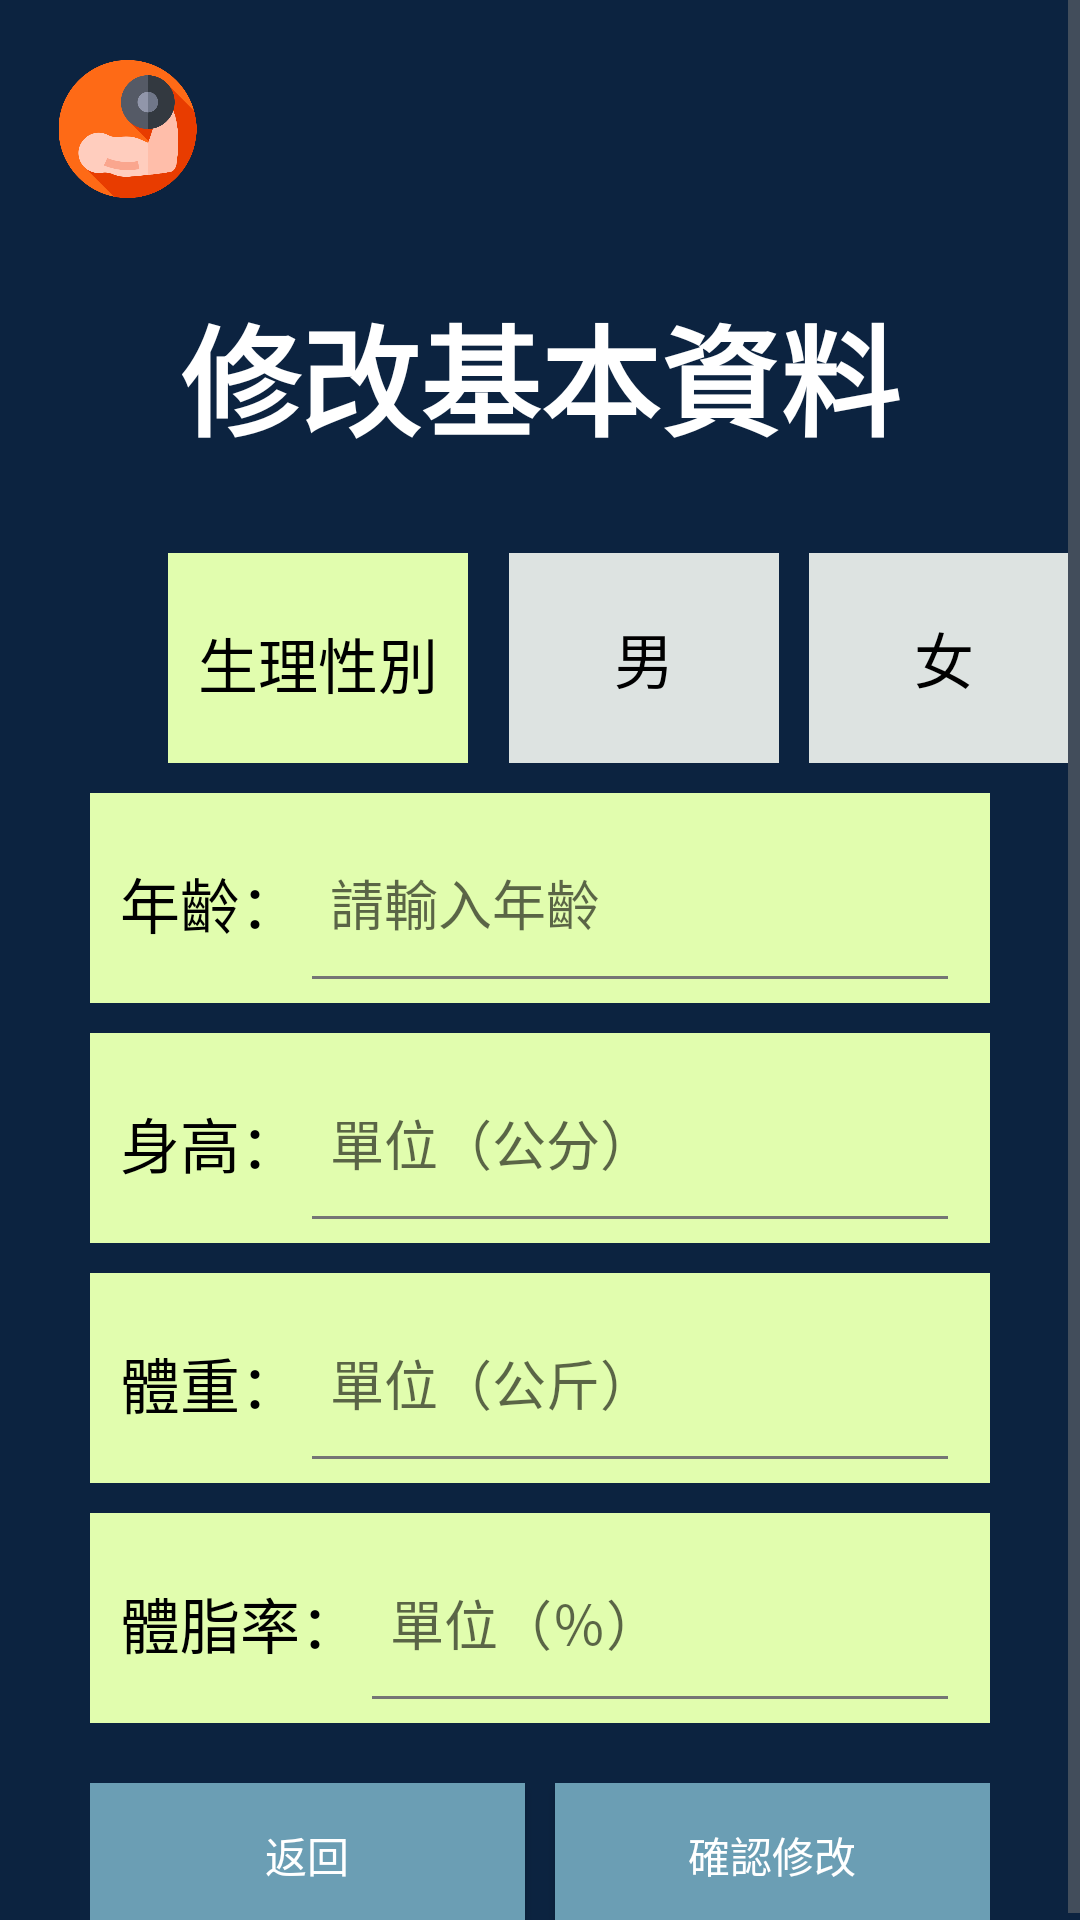

This screen was rendered from an Android layout file. Write that file and the resources it references.
<!-- AndroidManifest.xml: application theme Theme.Keepfitness -->
<!-- res/layout/activity_edit_data.xml -->
<?xml version="1.0" encoding="utf-8"?>

<ScrollView
    xmlns:android="http://schemas.android.com/apk/res/android"
    android:layout_width="match_parent"
    android:layout_height="match_parent"
    android:background="#0c2340" >

    <LinearLayout
        android:layout_width="match_parent"
        android:layout_height="match_parent"
        android:orientation="vertical">
        
        <ImageView
            android:id="@+id/logo"
            android:layout_width="65dp"
            android:layout_height="46dp"
            android:layout_marginTop="20dp"
            android:layout_marginLeft="10dp"
            android:src="@drawable/logo">
        </ImageView>

        
        <TextView
            android:id="@+id/writedata"
            android:layout_width="wrap_content"
            android:layout_height="wrap_content"
            android:text="修改基本資料"
            android:textColor="@color/white"
            android:textSize="40sp"
            android:textStyle="bold"
            android:layout_gravity="center_horizontal"
            android:layout_marginTop="30dp"/>


        <LinearLayout
            android:layout_width="300dp"
            android:layout_height="wrap_content"
            android:layout_marginTop="30dp"
            android:layout_marginLeft="56dp"
            android:orientation="horizontal">

            
            <LinearLayout
                android:layout_width="100dp"
                android:layout_height="70dp"
                android:background="#e1fdae">

                <TextView
                    android:layout_width="match_parent"
                    android:layout_height="match_parent"
                    android:text="生理性別"
                    android:textSize="20dp"
                    android:textColor="@color/black"
                    android:paddingTop="22dp"
                    android:paddingLeft="10dp">
                </TextView>
            </LinearLayout>

            <RadioGroup
                android:id="@+id/sex"
                android:layout_width="match_parent"
                android:layout_height="match_parent"
                android:orientation="horizontal">

                <RadioButton
                    android:id="@+id/male"
                    android:layout_width="90dp"
                    android:layout_height="match_parent"
                    android:background="@drawable/genderbutton"
                    android:text="男"
                    android:textSize="20sp"
                    android:layout_marginLeft="13.5dp"
                    android:paddingLeft="35dp"
                    android:button="@null">
                </RadioButton>

                <RadioButton
                    android:id="@+id/female"
                    android:layout_width="90dp"
                    android:layout_height="match_parent"
                    android:background="@drawable/genderbutton"
                    android:text="女"
                    android:textSize="20sp"
                    android:layout_marginLeft="10dp"
                    android:paddingLeft="35dp"
                    android:button="@null">
                </RadioButton>
            </RadioGroup>
        </LinearLayout>


        
        <LinearLayout
            android:layout_width="300dp"
            android:layout_height="70dp"
            android:background="#e1fdae"
            android:orientation="horizontal"
            android:layout_marginTop="10dp"
            android:layout_gravity="center_horizontal">

            <TextView
                android:layout_width="wrap_content"
                android:layout_height="match_parent"
                android:text="年齡："
                android:textSize="20dp"
                android:textColor="@color/black"
                android:paddingTop="22dp"
                android:paddingLeft="10dp">
            </TextView>

            <EditText
                android:id="@+id/age"
                android:layout_width="220dp"
                android:layout_height="match_parent"
                android:hint="請輸入年齡"
                android:inputType="number"
                android:paddingLeft="10dp"
                android:singleLine="true"/>
        </LinearLayout>

        
        <LinearLayout
            android:layout_width="300dp"
            android:layout_height="70dp"
            android:background="#e1fdae"
            android:orientation="horizontal"
            android:layout_marginTop="10dp"
            android:layout_gravity="center_horizontal">

            <TextView
                android:layout_width="wrap_content"
                android:layout_height="match_parent"
                android:text="身高："
                android:textSize="20dp"
                android:textColor="@color/black"
                android:paddingTop="22dp"
                android:paddingLeft="10dp">
            </TextView>

            <EditText
                android:id="@+id/height"
                android:layout_width="220dp"
                android:layout_height="match_parent"
                android:hint="單位（公分）"
                android:inputType="number"
                android:paddingLeft="10dp"
                android:singleLine="true"/>
        </LinearLayout>

        
        <LinearLayout
            android:layout_width="300dp"
            android:layout_height="70dp"
            android:background="#e1fdae"
            android:orientation="horizontal"
            android:layout_marginTop="10dp"
            android:layout_gravity="center_horizontal">

            <TextView
                android:layout_width="wrap_content"
                android:layout_height="match_parent"
                android:text="體重："
                android:textSize="20dp"
                android:textColor="@color/black"
                android:paddingTop="22dp"
                android:paddingLeft="10dp">
            </TextView>

            <EditText
                android:id="@+id/weight"
                android:layout_width="220dp"
                android:layout_height="match_parent"
                android:hint="單位（公斤）"
                android:inputType="number"
                android:paddingLeft="10dp"
                android:singleLine="true"/>
        </LinearLayout>

        
        <LinearLayout
            android:layout_width="300dp"
            android:layout_height="70dp"
            android:background="#e1fdae"
            android:orientation="horizontal"
            android:layout_marginTop="10dp"
            android:layout_gravity="center_horizontal">

            <TextView
                android:layout_width="wrap_content"
                android:layout_height="match_parent"
                android:text="體脂率："
                android:textSize="20dp"
                android:textColor="@color/black"
                android:paddingTop="22dp"
                android:paddingLeft="10dp">
            </TextView>

            <EditText
                android:id="@+id/body_fat"
                android:layout_width="200dp"
                android:layout_height="match_parent"
                android:hint="單位（％）"
                android:inputType="number"
                android:paddingLeft="10dp"
                android:singleLine="true"/>
        </LinearLayout>

        <LinearLayout
            android:layout_width="wrap_content"
            android:layout_height="wrap_content"
            android:layout_gravity="center_horizontal"
            android:layout_marginTop="20dp">
            
            <Button
                android:id="@+id/returnbtn"
                android:layout_width="145dp"
                android:layout_height="wrap_content"
                android:text="返回"
                android:textColor="@color/white"
                android:background="@drawable/bluebutton" />

            
            <Button
                android:id="@+id/editbtn"
                android:layout_width="145dp"
                android:layout_height="wrap_content"
                android:text="確認修改"
                android:textColor="@color/white"
                android:background="@drawable/bluebutton"
                android:layout_marginLeft="10dp" />

        </LinearLayout>

    </LinearLayout>


</ScrollView>
<!-- resources referenced by this layout -->
<resources>
  <color name="black">#FF000000</color>
  <color name="white">#FFFFFFFF</color>
  <!-- drawable bluebutton (drawable) -->
  <?xml version="1.0" encoding="utf-8"?>
  
  <selector xmlns:android="http://schemas.android.com/apk/res/android">
      <item android:state_pressed="true">
          <shape>
              <solid android:color="#487284"/>
          </shape>
      </item>
      <item android:state_pressed="false">
          <shape>
              <solid android:color="#6b9eb4"/>
          </shape>
      </item>
  </selector>
  <!-- drawable genderbutton (drawable) -->
  <?xml version="1.0" encoding="utf-8"?>
  
  <selector xmlns:android="http://schemas.android.com/apk/res/android">
      <item android:state_checked="true">
          <shape>
              <solid android:color="#a6a6a6"/>
          </shape>
      </item>
      <item android:state_checked="false">
          <shape>
              <solid android:color="#dde3e1"/>
          </shape>
      </item>
  </selector>
  <!-- drawable logo: png bitmap (drawable, 27124 bytes) -->
  <style name="Theme.Keepfitness" parent="Theme.MaterialComponents.Light.DarkActionBar.Bridge">
          
          <item name="colorPrimaryVariant">@color/purple_700</item>
          <item name="colorOnPrimary">@color/white</item>
          
          <item name="colorSecondary">@color/teal_200</item>
          <item name="colorSecondaryVariant">@color/teal_700</item>
          <item name="colorOnSecondary">@color/black</item>
          
          <item name="android:statusBarColor" tools:targetApi="l">?attr/colorPrimaryVariant</item>
          
          <item name="alertDialogTheme">@style/MyAlertDialogStyle</item>
          <item name="fontFamily">@font/open_sans</item>
          <item name="colorPrimary">@color/colorPrimary</item>
          <item name="colorPrimaryDark">@color/colorPrimaryDark</item>
          <item name="colorAccent">@color/colorAccent</item>
          <item name="android:textColorPrimary">@color/textPrimary</item>
          <item name="android:textColorSecondary">@color/textSecondary</item>
      </style>
  <color name="purple_700">#FF3700B3</color>
  <color name="teal_200">#FF03DAC5</color>
  <color name="teal_700">#FF018786</color>
  <style name="MyAlertDialogStyle" parent="Base.V7.ThemeOverlay.AppCompat.Dialog">
          <item name="android:background">#F4A460</item>
          <item name="android:windowBackground">@null</item>
          <item name="android:windowTitleStyle">@style/MyTextAppearance</item>
      </style>
  <color name="colorPrimary">#00BCD4</color>
  <color name="colorPrimaryDark">#0097A7</color>
  <color name="colorAccent">#FF4081</color>
  <color name="textPrimary">#212121</color>
  <color name="textSecondary">#757575</color>
  <style name="MyTextAppearance">
          <item name="android:textColor">@android:color/black</item>
          <item name="android:textSize">24dp</item>
      </style>
</resources>
